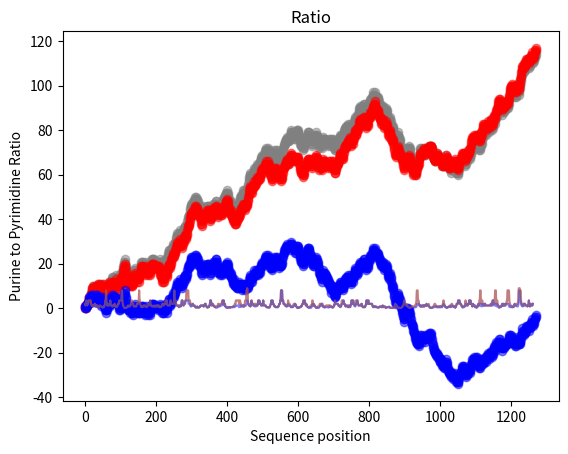

Here is the Python script that generated this plot:
# -*- coding: utf-8 -*-
"""
Created on Wed Aug  8 16:09:44 2018

[redacted]
"""

import numpy as np
import pandas as pd
import matplotlib.pyplot as plt
from matplotlib import cm
import matplotlib.patches as mpatches



def sequence_score(nucleotide_sequence):
    seq = nucleotide_sequence
    seq = seq.upper()
    seq = seq.replace(' ', '')
    seq = seq.replace('T', 'U')
    score = 0
    seq_score =[]
    for i in seq:
        if i == 'A':
            score = score+1
        elif i == 'G':
            score = score+1
        elif i == 'C':
            score = score-1
        elif i == 'U':
            score = score-1
        seq_score.append(score)
    return seq_score

normal = sequence_score('atgtgatgatgagtcaagagaatcattgacaacacagtcatagttccaaaacttcctgcaaatgaggatccagtggaatacccggcagattacttcagaaaatcaaaggagattcctctttacatcaatactacaaaaagtttgtcagatctaagaggatatgtctaccaaggcctcaaatccggaaatgtatcaatcatacatgtcaacagctacttgtatggagcattaaaggacatccggggtaagttggataaagattggtcaagtttcggaataaacatcgggaaagcaggggatacaatcggaatatttgaccttgtatccttgaaagccctggacggcgtacttccagatggagtatcggatgcttccagaaccagcgcagatgacaaatggttgcctttgtatctacttggcttatacagagtgggcagaacacaaatgcctgaatacagaaaaaagctcatggatgggctgacaaatcaatgcaaaatgatcaatgaacagtttgaacctcttgtgccagaaggtcgtgacatttttgatgtgtggggaaatgacagtaattacacaaaaattgtcgctgcagtggacatgttcttccacatgttcaaaaaacatgaatgtgcctcgttcagatacggaactattgtttccagattcaaagattgtgctgcattggcaacatttggacacctctgcaaaataaccggaatgtctacagaagatgtaacgacctggatcttgaaccgagaagttgcagatgaaatggtccaaatgatgcttccaggccaagaaattgacaaggccgattcatacatgccttatttgatcgactttggattgtcttctaagtctccatattcttccgtcaaaaaccctgccttccacttctgggggcaattgacagctcttctgctcagatccaccagagcaaggaatgcccgacagcctgatgacattgagtatacatctcttactacagcaggtttgttgtacgcttatgcagtaggatcctctgccgacttggcacaacagttttgtgttggagataacaaatacactccagatgatagtaccggaggattgacgactaatgcaccgccacaaggcagagatgtggtcgaatggctcggatggtttgaagatcaaaacagaaaaccgactcctgatatgatgcagtatgcgaaaagagcagtcatgtcactgcaaggcctaagagagaagacaattggcaagtatgctaagtcagaatttgacaaatga')
high = sequence_score('atgtgatgatgagtcaaaagaatcattgataatacagtcatagttccaaaacttcctgcaaatgaagatccagtcgaatacccggcagattacttcagaaaatcaaaagaaattcctctttacatcaatactacaaaaagtttgtcagatctaagaggatatgtctaccaaggcctcaaatccggaaatgtatcaatcatacatgtcaattcttacttgtatggagcattaaaagatatcagaggtaaattggataaagattggtcaagtttcggaataaatatcgggaaagcaggggatacaatcggaatatttgatcttgtatccttgaaagcattggatggcgtacttccagatggagtatcggatgcttccagaacatctgcagatgataaatggttgcctttgtatctacttggcttatacagagtcggcagaacacaaatgcctgaatacagaaaaaaactcatggatgggttgacaaatcaatgtaaaatgatcaatgaacaatttgaacctcttgtcccagaaggtcgtgatatttttgatgtctggggaaatgatagtaattacacaaaaattgtcgctgcagtcgatatgttcttccacatgttcaaaaaacatgaatgtgcatcgttcagatacggaactattgtttccagattcaaagattgtgctgcattggcaacatttggacacctctgtaaaataacaggaatgtctacagaagatgtaacgacatggatcttgaatcgagaagttgcagatgaaatggtccaaatgatgcttccaggccaagaaattgataaagcagattcttacatgccttatttgatcgattttggattgtcttctaaatctccatattcttccgtcaaaaatcctgcattccacttctggggacaattgacagctcttttgctcagatccacaagagcaaggaatgcacgacaacctgatgatattgaatatacatctcttactacagcaggtttgttgtacgcttatgcagtaggatcctctgcagatttggcacaacaattttgtgttggagataataaatacactccagatgatagtacaggaggattgacgactaatgcaccgccacaaggcagagatgtcgttgaatggctcggatggttcgaagatcaaaatagaaaaccgactcctgatatgatgcaatatgcgaaaagagcagtcatgtcattgcaaggcctaagagaaaaaacaattggcaaatatgctaaatcagaatttgataaatga')
low = sequence_score('atgtgatgatgagtcaagcgcatcattgacaacaccgtcatagttccaaagcttcccgccaacgaggacccagtggaatacccggccgactacttccgcaagtcaaaggagattcccctttacatcaacactaccaagagtctgtcagacctacgcgggtatgtctaccagggcctcaagtccgggaacgtatcaatcatacatgtcaacagctacctgtatggggccttaaaggacatccggggtaagctggacaaggactggtcaagtttcgggataaacatcgggaaggccggggacaccatcgggatatttgaccttgtatccctgaaggccctggacggcgtacttccagacggggtatcggacgcttcccgcaccagcgccgacgacaagtggttgcccctgtatctacttggcttataccgcgtgggccgcacccagatgcccgagtaccgcaagaagctcatggacgggctgaccaaccagtgcaagatgatcaacgagcagtttgagccccttgtgccagagggtcgtgacatttttgacgtgtgggggaacgacagtaactacaccaagattgtcgctgccgtggacatgttcttccacatgttcaagaagcatgagtgcgcctcgttccgctacgggactattgtttcccgcttcaaggactgcgctgccctggccacctttgggcacctctgcaagataaccgggatgtctaccgaggacgtaacgacctggatcctgaaccgagaggttgccgacgagatggtccagatgatgcttccaggccaggagattgacaaggccgactcatacatgccctatctgatcgactttgggctgtcttctaagtctccctattcttccgtcaagaaccccgccttccacttctgggggcagctgaccgctcttctgctccgctccacccgcgccaggaacgcccgacagcccgacgacattgagtatacctctcttactaccgccggtctgctgtacgcttatgccgtagggtcctctgccgacctggcccagcagttttgcgttggggacaacaagtacactcccgacgacagtaccggggggctgacgactaacgccccgccacagggccgcgacgtggttgaatggctcggatggttcgaggaccagaaccgcaagccgactcccgacatgatgcagtatgcgaagcgcgccgtcatgtcactgcagggcctacgcgagaagaccattggcaagtatgctaagtcagagtttgacaagtga')

seq_place = [] 
for i in range(1,len(normal)+1):
    seq_place.append(i)        
    
    
plt.scatter(seq_place, normal, marker = 'o', c = 'gray', alpha = 0.5)
plt.scatter(seq_place, high, marker = 'o', c = 'red', alpha = 0.5)
plt.scatter(seq_place, low, marker = 'o', c = 'blue', alpha = 0.5)
plt.ylabel('Score')
plt.xlabel('Sequence position')
plt.title('Sequence Score')

def sequence_ratio(nucleotide_seqs, window):
    seq = nucleotide_seqs
    seq = seq.upper()
    seq = seq.replace(' ', '')
    seq = seq.replace('T', 'U')
    ratio = []
    for i in range(0, len(seq)-window):
        working_seq = seq[i:i+window]
        A = working_seq.count('A')
        G = working_seq.count('G')
        C = working_seq.count('C')
        U = working_seq.count('U')
        if C+U == 0:
            calc = (A+G)/1
        else:
            calc = (A+G)/(C+U)
        ratio.append(calc)
    return ratio
        
rat_normal = sequence_ratio('atgtgatgatgagtcaagagaatcattgacaacacagtcatagttccaaaacttcctgcaaatgaggatccagtggaatacccggcagattacttcagaaaatcaaaggagattcctctttacatcaatactacaaaaagtttgtcagatctaagaggatatgtctaccaaggcctcaaatccggaaatgtatcaatcatacatgtcaacagctacttgtatggagcattaaaggacatccggggtaagttggataaagattggtcaagtttcggaataaacatcgggaaagcaggggatacaatcggaatatttgaccttgtatccttgaaagccctggacggcgtacttccagatggagtatcggatgcttccagaaccagcgcagatgacaaatggttgcctttgtatctacttggcttatacagagtgggcagaacacaaatgcctgaatacagaaaaaagctcatggatgggctgacaaatcaatgcaaaatgatcaatgaacagtttgaacctcttgtgccagaaggtcgtgacatttttgatgtgtggggaaatgacagtaattacacaaaaattgtcgctgcagtggacatgttcttccacatgttcaaaaaacatgaatgtgcctcgttcagatacggaactattgtttccagattcaaagattgtgctgcattggcaacatttggacacctctgcaaaataaccggaatgtctacagaagatgtaacgacctggatcttgaaccgagaagttgcagatgaaatggtccaaatgatgcttccaggccaagaaattgacaaggccgattcatacatgccttatttgatcgactttggattgtcttctaagtctccatattcttccgtcaaaaaccctgccttccacttctgggggcaattgacagctcttctgctcagatccaccagagcaaggaatgcccgacagcctgatgacattgagtatacatctcttactacagcaggtttgttgtacgcttatgcagtaggatcctctgccgacttggcacaacagttttgtgttggagataacaaatacactccagatgatagtaccggaggattgacgactaatgcaccgccacaaggcagagatgtggtcgaatggctcggatggtttgaagatcaaaacagaaaaccgactcctgatatgatgcagtatgcgaaaagagcagtcatgtcactgcaaggcctaagagagaagacaattggcaagtatgctaagtcagaatttgacaaatga', 9)
rat_high = sequence_ratio('atgtgatgatgagtcaaaagaatcattgataatacagtcatagttccaaaacttcctgcaaatgaagatccagtcgaatacccggcagattacttcagaaaatcaaaagaaattcctctttacatcaatactacaaaaagtttgtcagatctaagaggatatgtctaccaaggcctcaaatccggaaatgtatcaatcatacatgtcaattcttacttgtatggagcattaaaagatatcagaggtaaattggataaagattggtcaagtttcggaataaatatcgggaaagcaggggatacaatcggaatatttgatcttgtatccttgaaagcattggatggcgtacttccagatggagtatcggatgcttccagaacatctgcagatgataaatggttgcctttgtatctacttggcttatacagagtcggcagaacacaaatgcctgaatacagaaaaaaactcatggatgggttgacaaatcaatgtaaaatgatcaatgaacaatttgaacctcttgtcccagaaggtcgtgatatttttgatgtctggggaaatgatagtaattacacaaaaattgtcgctgcagtcgatatgttcttccacatgttcaaaaaacatgaatgtgcatcgttcagatacggaactattgtttccagattcaaagattgtgctgcattggcaacatttggacacctctgtaaaataacaggaatgtctacagaagatgtaacgacatggatcttgaatcgagaagttgcagatgaaatggtccaaatgatgcttccaggccaagaaattgataaagcagattcttacatgccttatttgatcgattttggattgtcttctaaatctccatattcttccgtcaaaaatcctgcattccacttctggggacaattgacagctcttttgctcagatccacaagagcaaggaatgcacgacaacctgatgatattgaatatacatctcttactacagcaggtttgttgtacgcttatgcagtaggatcctctgcagatttggcacaacaattttgtgttggagataataaatacactccagatgatagtacaggaggattgacgactaatgcaccgccacaaggcagagatgtcgttgaatggctcggatggttcgaagatcaaaatagaaaaccgactcctgatatgatgcaatatgcgaaaagagcagtcatgtcattgcaaggcctaagagaaaaaacaattggcaaatatgctaaatcagaatttgataaatga', 9)
rat_low = sequence_ratio('atgtgatgatgagtcaagcgcatcattgacaacaccgtcatagttccaaagcttcccgccaacgaggacccagtggaatacccggccgactacttccgcaagtcaaaggagattcccctttacatcaacactaccaagagtctgtcagacctacgcgggtatgtctaccagggcctcaagtccgggaacgtatcaatcatacatgtcaacagctacctgtatggggccttaaaggacatccggggtaagctggacaaggactggtcaagtttcgggataaacatcgggaaggccggggacaccatcgggatatttgaccttgtatccctgaaggccctggacggcgtacttccagacggggtatcggacgcttcccgcaccagcgccgacgacaagtggttgcccctgtatctacttggcttataccgcgtgggccgcacccagatgcccgagtaccgcaagaagctcatggacgggctgaccaaccagtgcaagatgatcaacgagcagtttgagccccttgtgccagagggtcgtgacatttttgacgtgtgggggaacgacagtaactacaccaagattgtcgctgccgtggacatgttcttccacatgttcaagaagcatgagtgcgcctcgttccgctacgggactattgtttcccgcttcaaggactgcgctgccctggccacctttgggcacctctgcaagataaccgggatgtctaccgaggacgtaacgacctggatcctgaaccgagaggttgccgacgagatggtccagatgatgcttccaggccaggagattgacaaggccgactcatacatgccctatctgatcgactttgggctgtcttctaagtctccctattcttccgtcaagaaccccgccttccacttctgggggcagctgaccgctcttctgctccgctccacccgcgccaggaacgcccgacagcccgacgacattgagtatacctctcttactaccgccggtctgctgtacgcttatgccgtagggtcctctgccgacctggcccagcagttttgcgttggggacaacaagtacactcccgacgacagtaccggggggctgacgactaacgccccgccacagggccgcgacgtggttgaatggctcggatggttcgaggaccagaaccgcaagccgactcccgacatgatgcagtatgcgaagcgcgccgtcatgtcactgcagggcctacgcgagaagaccattggcaagtatgctaagtcagagtttgacaagtga', 9)        
        
    
plt.plot(seq_place[0:1260], rat_normal, c = 'red', alpha = 0.5)
plt.plot(seq_place[0:1260], rat_low, c = 'blue', alpha = 0.5)
plt.plot(seq_place[0:1260], rat_normal, c = 'gray', alpha = 0.5)
plt.ylabel('Purine to Pyrimidine Ratio')
plt.xlabel('Sequence position')
plt.title('Ratio')    




